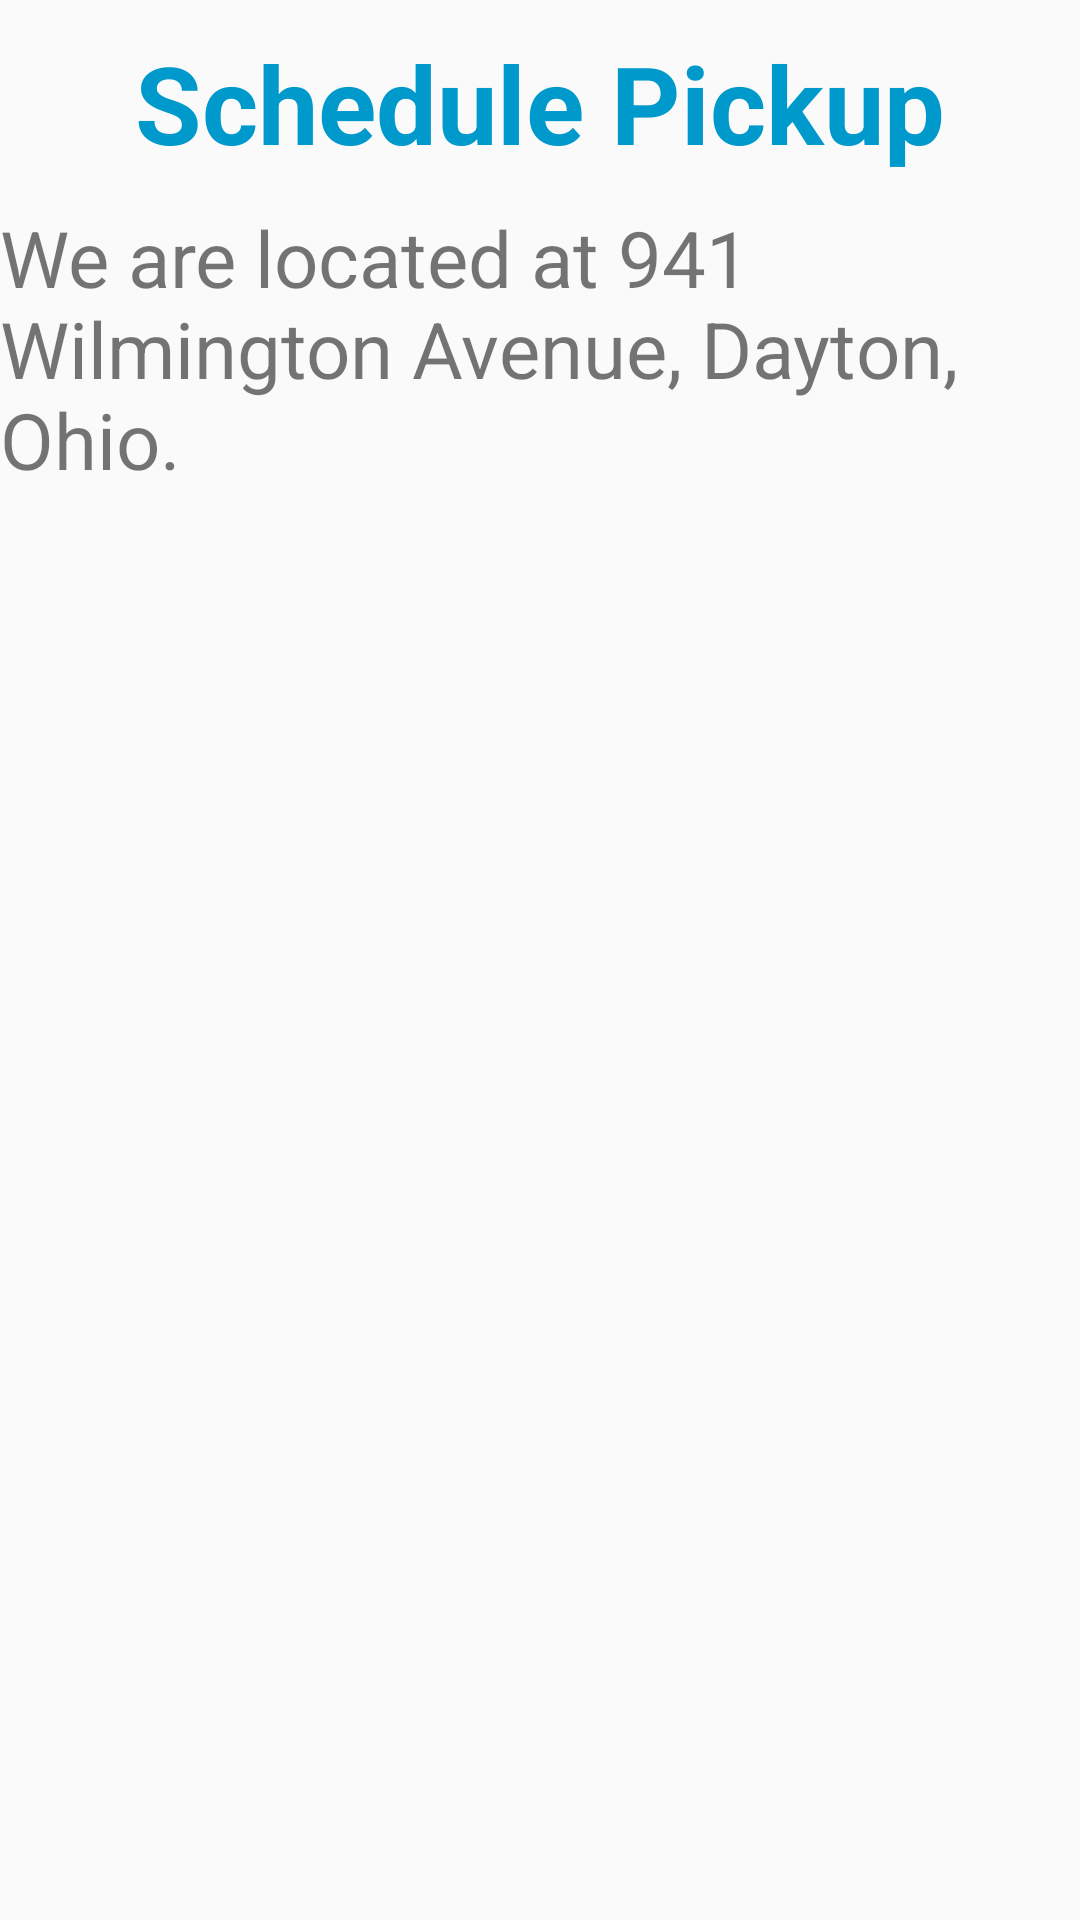

Write the Android layout XML for this screen, with the resource values it uses.
<!-- AndroidManifest.xml: application theme AppTheme -->
<!-- res/layout/activity_pickup.xml -->
<?xml version="1.0" encoding="utf-8"?>
<LinearLayout xmlns:android="http://schemas.android.com/apk/res/android"
    xmlns:app="http://schemas.android.com/apk/res-auto"
    xmlns:tools="http://schemas.android.com/tools"
    android:layout_width="match_parent"
    android:layout_height="match_parent"
    android:orientation="vertical"
    tools:context=".PickupActivity">

    <TextView
        android:id="@+id/pickupTitleTextView"
        android:layout_width="match_parent"
        android:layout_height="wrap_content"
        android:gravity="center"
        android:padding="@dimen/padding10dp"
        android:text="@string/pickupTitleTxt"
        android:textAppearance="@style/TitleStyle" />

    <TextView
        android:id="@+id/addressTextView"
        android:layout_width="match_parent"
        android:layout_height="wrap_content"
        android:text="@string/address"
        android:textSize="@dimen/subTitleTextSize" />
</LinearLayout>
<!-- resources referenced by this layout -->
<resources>
  <dimen name="padding10dp">10dp</dimen>
  <dimen name="subTitleTextSize">26sp</dimen>
  <string name="address">"We are located at 941 Wilmington Avenue, Dayton, Ohio.</string>
  <string name="pickupTitleTxt">Schedule Pickup</string>
  <style name="TitleStyle">
          <item name="android:layout_width">match_parent</item>
          <item name="android:layout_height">wrap_content</item>
          <item name="android:layout_marginTop">@dimen/margin10dp</item>
          <item name="android:background">#FFFFFF</item>
          <item name="android:gravity">center_horizontal</item>
          <item name="android:padding">5dp</item>
          <item name="android:textColor">@android:color/holo_blue_dark</item>
          <item name="android:textSize">@dimen/titleTextSize</item>
          <item name="android:textStyle">bold</item>
      </style>
  <style name="AppTheme" parent="Theme.AppCompat.Light.DarkActionBar">
          
          <item name="colorPrimary">@color/colorPrimary</item>
          <item name="colorPrimaryDark">@color/colorPrimaryDark</item>
          <item name="colorAccent">@color/colorAccent</item>
      </style>
  <dimen name="margin10dp">10dp</dimen>
  <dimen name="titleTextSize">36sp</dimen>
  <!-- not gathered from this repository: default colours our renderer supplied (Android Studio template values) -->
  <color name="colorPrimary">#FF6200EE</color>
  <color name="colorPrimaryDark">#FF3700B3</color>
  <color name="colorAccent">#FF03DAC5</color>
</resources>
